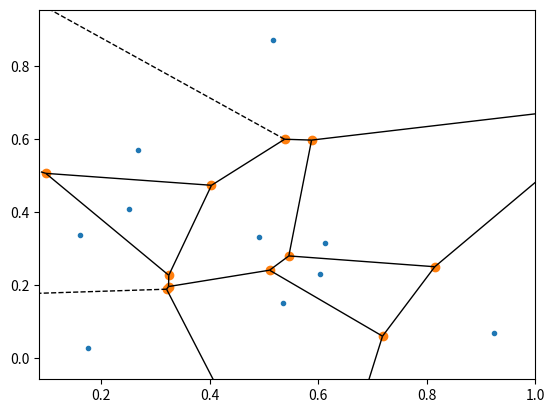
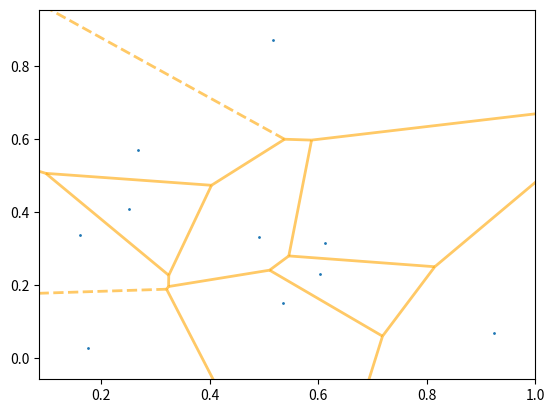

Generate these figures, in order, with matplotlib:
import numpy as np
import matplotlib.pyplot as plt
from scipy.spatial import Voronoi, voronoi_plot_2d

rng = np.random.default_rng()
points = rng.random((10,2))

vor = Voronoi(points)

fig = voronoi_plot_2d(vor)

fig = voronoi_plot_2d(vor, show_vertices=False, line_colors='orange',
                      line_width=2, line_alpha=0.6, point_size=2)
plt.show()